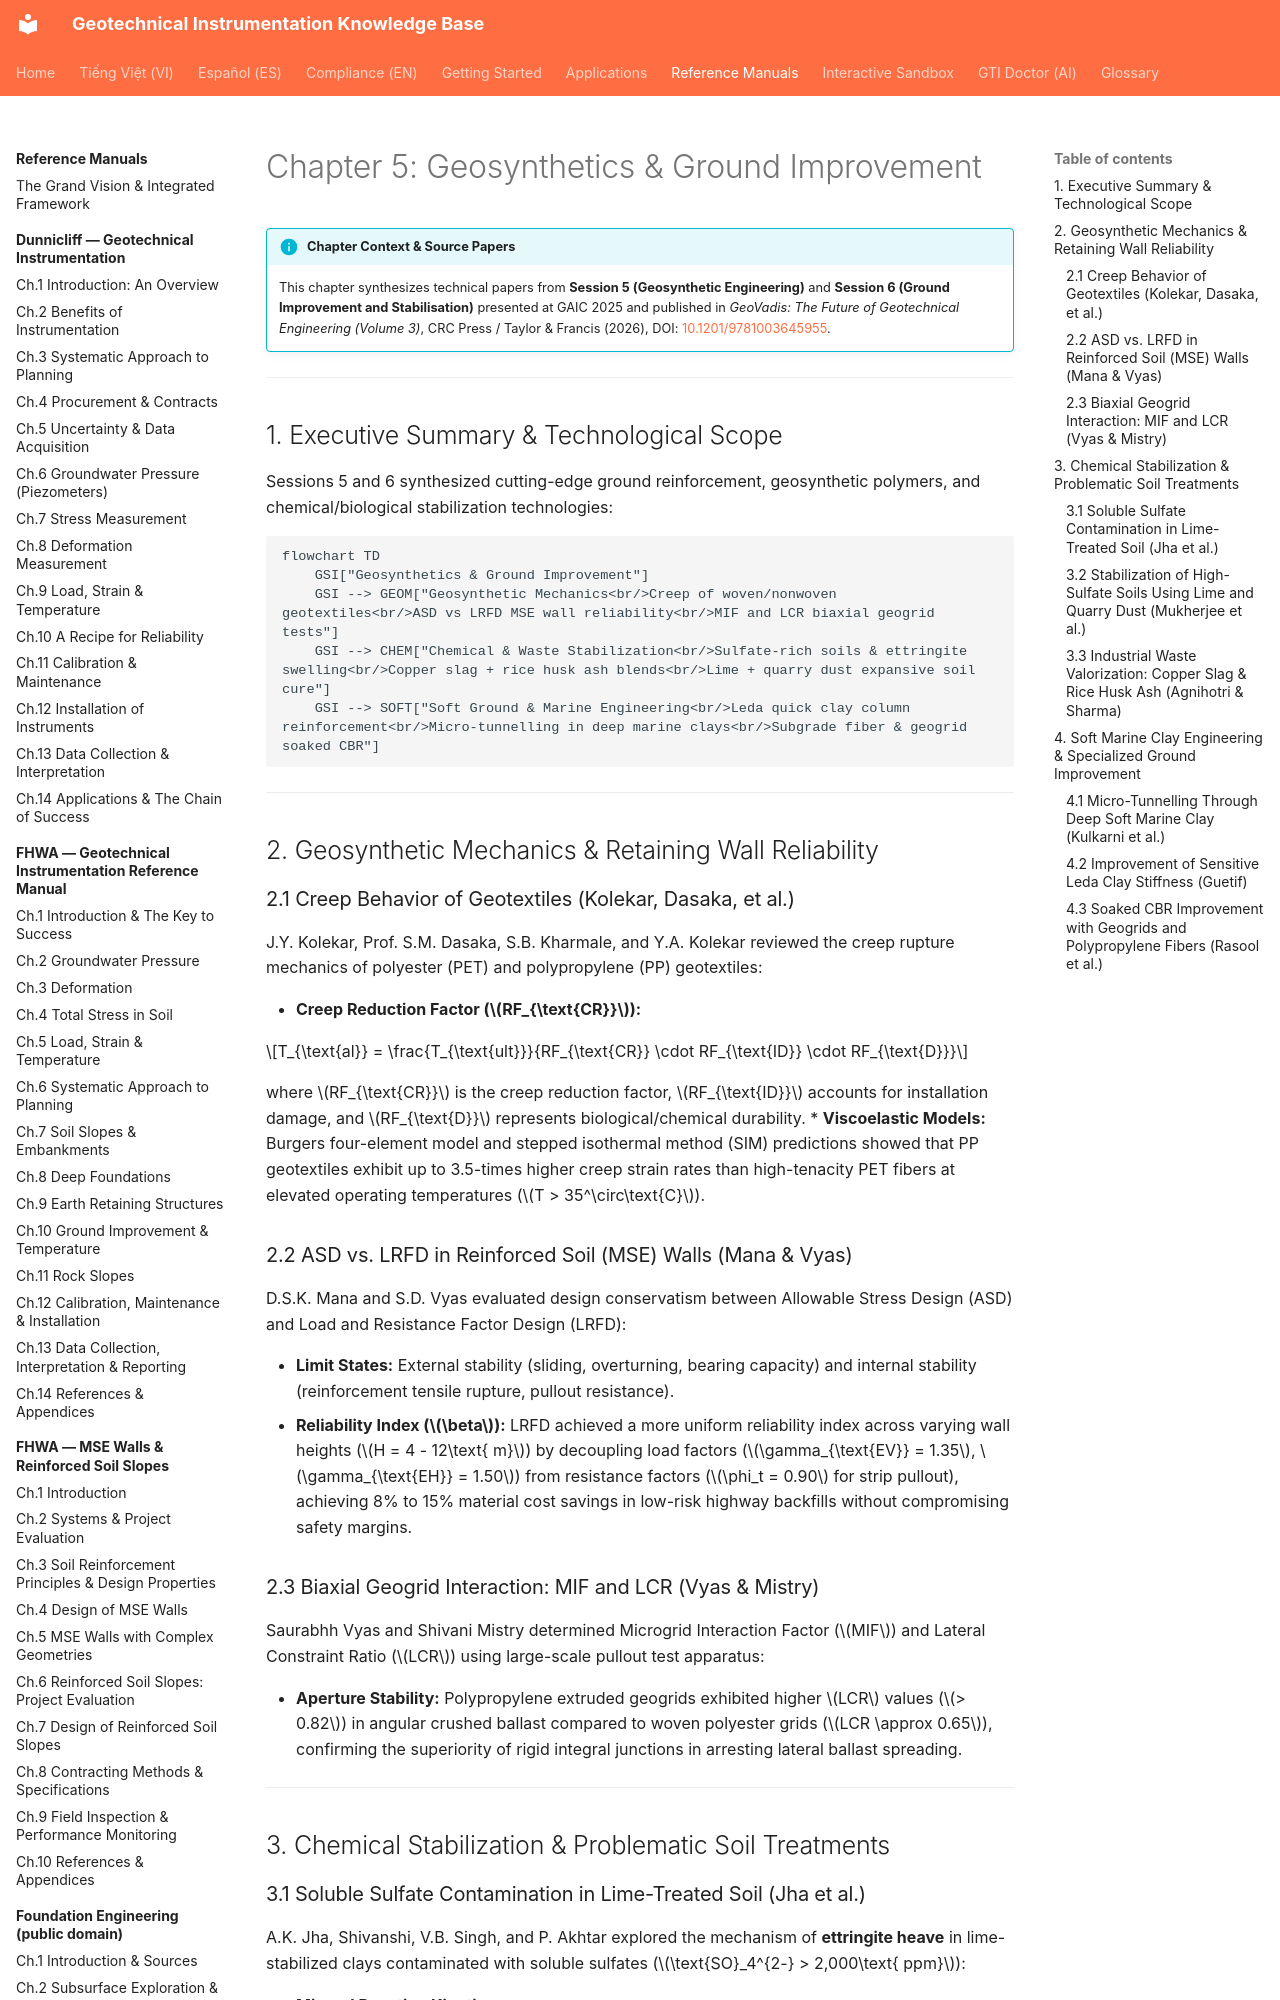

repository: geoinst/geoinst.github.io · page: reference-manuals/geovadis-vol3/chapter-05-geosynthetics-ground-improvement/index.html · generator: mkdocs

---
lang: en
lang_alt: vi/reference-manuals/geovadis-vol3/chapter-05-geosynthetics-ground-improvement/
---

# Chapter 5: Geosynthetics & Ground Improvement

!!! info "Chapter Context & Source Papers"
    This chapter synthesizes technical papers from **Session 5 (Geosynthetic Engineering)** and **Session 6 (Ground Improvement and Stabilisation)** presented at GAIC 2025 and published in *GeoVadis: The Future of Geotechnical Engineering (Volume 3)*, CRC Press / Taylor & Francis (2026), DOI: [10.1201/9781003645955](https://doi.org/10.1201/9781003645955).

---

## 1. Executive Summary & Technological Scope

Sessions 5 and 6 synthesized cutting-edge ground reinforcement, geosynthetic polymers, and chemical/biological stabilization technologies:

```mermaid
flowchart TD
    GSI["Geosynthetics & Ground Improvement"]
    GSI --> GEOM["Geosynthetic Mechanics<br/>Creep of woven/nonwoven geotextiles<br/>ASD vs LRFD MSE wall reliability<br/>MIF and LCR biaxial geogrid tests"]
    GSI --> CHEM["Chemical & Waste Stabilization<br/>Sulfate-rich soils & ettringite swelling<br/>Copper slag + rice husk ash blends<br/>Lime + quarry dust expansive soil cure"]
    GSI --> SOFT["Soft Ground & Marine Engineering<br/>Leda quick clay column reinforcement<br/>Micro-tunnelling in deep marine clays<br/>Subgrade fiber & geogrid soaked CBR"]
```

---

## 2. Geosynthetic Mechanics & Retaining Wall Reliability
